Run: headless pygame with SDL's dummy video driver; simulated clock (each Clock.tick advances the game by its frame time, no real sleeping); random seed 0; keys injected as events and as key.get_pressed() state; no mouse input.
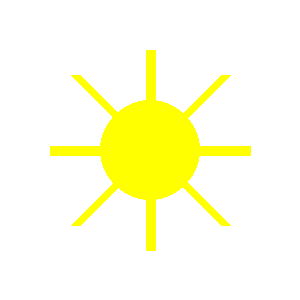
Frame 1 of 4 · flips 1–60 · no input
Frame 2 of 4 · flips 61–180 · tapped SPACE, RETURN · held RIGHT (→), D · screen unchanged from frame 1, image omitted
Frame 3 of 4 · flips 181–300 · held DOWN (↓), S · screen unchanged from frame 2, image omitted
Frame 4 of 4 · flips 301–420 · held LEFT (←), A, UP (↑), W · screen unchanged from frame 3, image omitted

The pygame program that drew these frames:

import pygame as pg
pg.init()
pg.display.set_caption("Sunce")

(sirina, visina) = (300, 300)
prozor = pg.display.set_mode((sirina, visina))
prozor.fill(pg.Color("white"))

pg.draw.circle(prozor, pg.Color("yellow"), (150,150), 50)

pg.draw.line(prozor, pg.Color("yellow"), (50, 150), (250, 150), 10)
pg.draw.line(prozor, pg.Color("yellow"), (150, 50), (150, 250), 10)

pg.draw.line(prozor, pg.Color("yellow"), (75, 75), (225, 225), 10)
pg.draw.line(prozor, pg.Color("yellow"), (75, 225), (225, 75), 10)

pg.display.update()
while pg.event.wait().type != pg.QUIT:
    pass
pg.quit()
